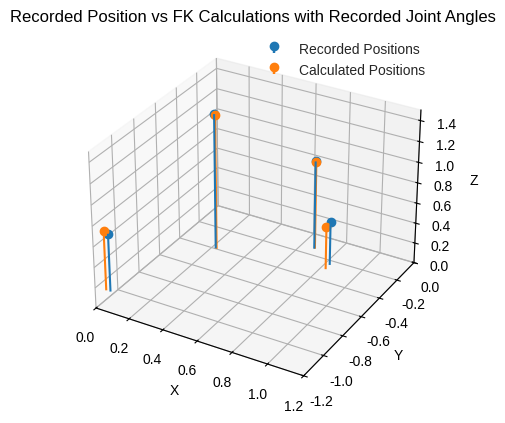

Write the Python code that produced this figure.
import matplotlib.pyplot as plt
import numpy as np
import sympy as sp

# Define end-effector positions observed from all images (test cycles 00 to 09)
# x = np.array([0.13948352, 0.13994219, 0.13913635, 0.13933574, 0.13948289, 0.14078367, 0.13971862, 0.13980497, 0.13962537, 0.13987942])
# y = np.array([-0.79103174, -0.79091961, -0.79059913, -0.79142393, -0.79042225, -0.78952162, -0.79103811, -0.79074211, -0.79083475, -0.79109002])
# z = np.array([-0.2560909, -0.25620668, -0.25654688, -0.25609916, -0.25655822, -0.25672633, -0.25653018, -0.25653432, -0.25664166, -0.25626994])

x_recorded = np.array([.82763311, .67845583, .22350842, -.0229034])
y_recorded = np.array([-.24175168, -.13730141, -.39652527, -1.03379773])
z_recorded = np.array([.43224686, .88021117, 1.337201, .57452786])

x_calculated = np.array([0.82918387, 0.681818, 0.23032537, -0.04829173])
y_calculated = np.array([-0.28965065, -0.13614332, -0.39867142, -1.03478112])
z_calculated = np.array([0.42788204, 0.87671386, 1.33517501, 0.58670841])

orientation_pos1_reported = np.array([
    [0.97649607, 0.21128226, 0.0420655],
    [0.2146778, -0.9710342, -0.1049968],
    [0.01920586, 0.11159023, -0.9935687]
])

orientation_pos2_reported = np.array([
    [0.62797155, 0.70128906, 0.33740858],
    [0.06229841, -0.47793940, 0.87613442],
    [0.77568305, -0.52893466, -0.3443021]
])

orientation_pos3_reported = np.array([
    [-0.16682202, -0.98431448, 0.05740575],
    [0.96430641, -0.15073482, 0.2176974],
    [-0.20562966, 0.09167345, 0.97432665]
])

orientation_pos4_reported = np.array([
    [0.11179721, -0.99270156, 0.04522167],
    [-0.92304979, -0.0868821, -0.3747407],
    [0.36807673, 0.08363682, -0.92602614]
])

orientation_pos1_calculated = np.array([
    [0.98785238, 0.1520501, 0.03176897],
    [0.15458222, -0.98238511, -0.10490302],
    [0.01525914, 0.1085417, -0.99397478]
])

orientation_pos2_calculated = np.array([
    [0.63113646, 0.70134027, 0.33131466],
    [0.06458214, -0.47316621, 0.87859189],
    [0.7729736, -0.53312459, -0.3439331]
])

orientation_pos3_calculated = np.array([
    [-0.17272684, -0.9830885, 0.06068981],
    [0.96385735, -0.15601889, 0.21591188],
    [-0.20279562, 0.09579193, 0.97452442]
])

orientation_pos4_calculated = np.array([
    [0.02542699, -0.99909417, -0.03383986],
    [-0.9146507, -0.00959056, -0.40410758],
    [0.40342472, 0.04122768, -0.91408357]
])

orientation_pos1_difference = orientation_pos1_reported - orientation_pos1_calculated
orientation_pos2_difference = orientation_pos2_reported - orientation_pos2_calculated
orientation_pos3_difference = orientation_pos3_reported - orientation_pos3_calculated
orientation_pos4_difference = orientation_pos4_reported - orientation_pos4_calculated

sp.pprint( orientation_pos1_difference)
sp.pprint( orientation_pos2_difference)
sp.pprint( orientation_pos3_difference)
sp.pprint( orientation_pos4_difference)

fig, ax = plt.subplots(subplot_kw=dict(projection='3d'))
x_difference = x_recorded - x_calculated
y_difference = y_recorded - y_calculated
z_difference = z_recorded - z_calculated

print("X Difference: ", x_difference)
print("Y Difference: ", y_difference)
print("Z Difference: ", z_difference)

ax.stem(x_recorded, y_recorded, z_recorded, linefmt='C0-', markerfmt='C0o', basefmt=' ', label = "Recorded Positions")
ax.stem(x_calculated, y_calculated, z_calculated, linefmt='C1-', markerfmt='C1o', basefmt=' ', label = "Calculated Positions")
ax.set_title("Recorded Position vs FK Calculations with Recorded Joint Angles")
ax.set_xlabel('X')
ax.set_ylabel('Y')
ax.set_zlabel('Z')
ax.set_xbound(0,1.2)
ax.set_ybound(0,-1.2)
ax.set_zbound(0, 1.5)
plt.style.use("seaborn-v0_8")
plt.legend()
plt.show()
